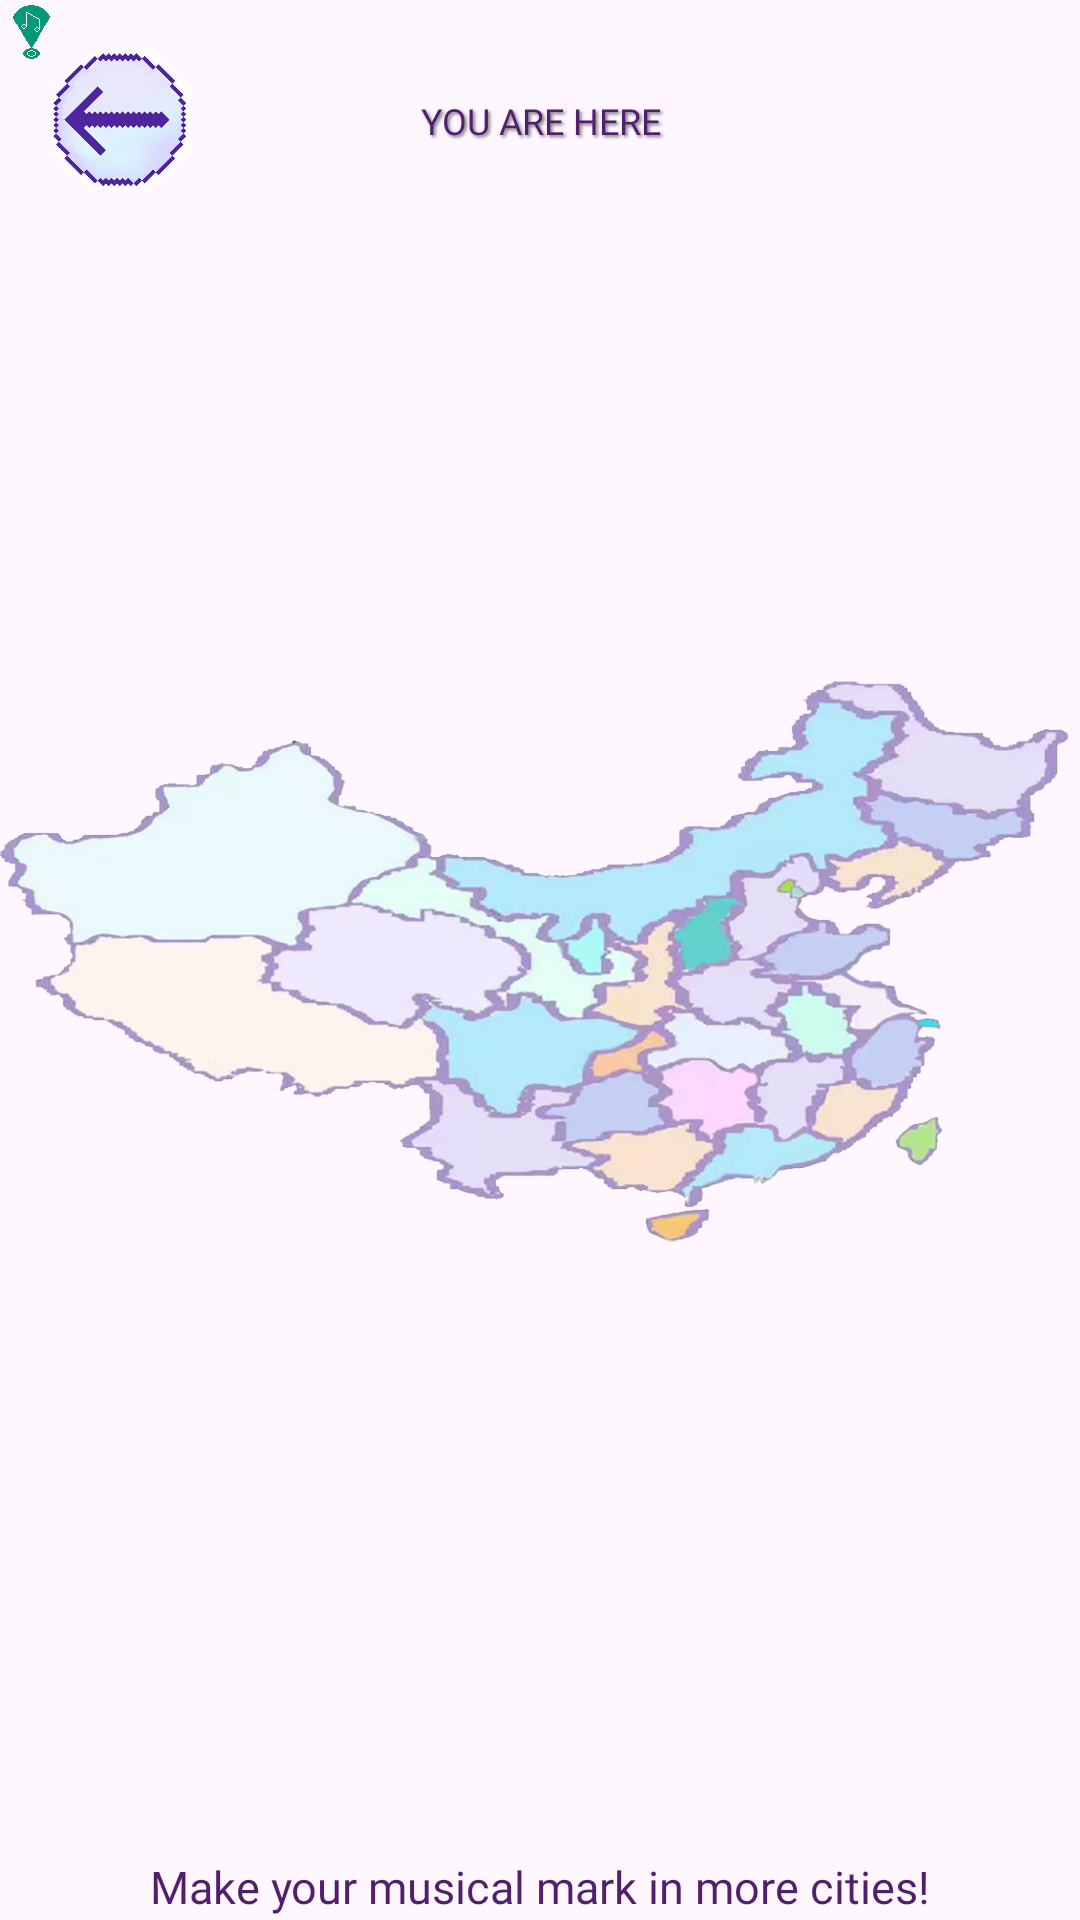

Reconstruct the res/layout file that produces this screen, plus the resources it refers to.
<!-- AndroidManifest.xml: application theme Theme.MusicZone -->
<!-- res/layout/activity_music_map.xml -->
<?xml version="1.0" encoding="utf-8"?>
<androidx.constraintlayout.widget.ConstraintLayout
xmlns:android="http://schemas.android.com/apk/res/android"
xmlns:app="http://schemas.android.com/apk/res-auto"
    xmlns:tools="http://schemas.android.com/tools"
    android:id="@+id/rootLayout"
android:layout_width="match_parent"
android:layout_height="match_parent">

    <ImageView
        android:id="@+id/gifBg"
        android:layout_width="0dp"
        android:layout_height="0dp"
        android:scaleType="centerCrop"
        app:layout_constraintBottom_toBottomOf="parent"
        app:layout_constraintEnd_toEndOf="parent"
        app:layout_constraintHorizontal_bias="0.0"
        app:layout_constraintStart_toStartOf="parent"
        app:layout_constraintTop_toTopOf="parent"
        app:layout_constraintVertical_bias="0.0" />


    <ImageButton
        android:id="@+id/icon_back"
        android:layout_width="80dp"
        android:layout_height="80dp"
        android:layout_marginStart="1dp"
        android:layout_marginTop="1dp"
        android:src="@drawable/icon_back"


        android:background="@null"
        android:padding="6dp"

        android:scaleType="centerInside"
        app:layout_constraintStart_toStartOf="parent"
        app:layout_constraintTop_toTopOf="parent" />



    <TextView
        android:id="@+id/locationText"
        android:layout_width="wrap_content"
        android:layout_height="wrap_content"
        android:layout_marginStart="1dp"
        android:text="YOU ARE HERE"
        android:textColor="@color/purple_map"
        android:textSize="12sp"
        android:fontFamily="@font/press_start_2p_regular"
        android:shadowColor="#80000000"
        android:shadowDx="2"
        android:shadowDy="2"
        android:shadowRadius="2"
        android:padding="8dp"

        app:layout_constraintTop_toTopOf="parent"
        app:layout_constraintStart_toStartOf="parent"
        app:layout_constraintEnd_toEndOf="parent"
        android:layout_marginTop="24dp" />


    <FrameLayout
    android:id="@+id/mapContainer"
    android:layout_width="0dp"
    android:layout_height="0dp"
    app:layout_constraintStart_toStartOf="parent"
    app:layout_constraintEnd_toEndOf="parent"
    app:layout_constraintTop_toTopOf="parent"
    app:layout_constraintBottom_toBottomOf="parent">


    <ImageView
        android:id="@+id/musiczone_map"
        android:layout_width="match_parent"
        android:layout_height="match_parent"
        android:padding="0dp"
        android:scaleType="fitCenter"
        android:src="@drawable/musiczone_map" />

    <ImageView
        android:id="@+id/黑龙江省"
        android:layout_width="21dp"
        android:layout_height="21dp"
        android:src="@drawable/map_ic" />

    <ImageView
        android:id="@+id/吉林省"
        android:layout_width="21dp"
        android:layout_height="21dp"
        android:src="@drawable/map_ic" />

    <ImageView
        android:id="@+id/辽宁省"
        android:layout_width="21dp"
        android:layout_height="21dp"
        android:src="@drawable/map_ic" />

    <ImageView
        android:id="@+id/北京市"
        android:layout_width="21dp"
        android:layout_height="21dp"
        android:src="@drawable/map_ic" />

    <ImageView
        android:id="@+id/天津市"
        android:layout_width="21dp"
        android:layout_height="21dp"
        android:src="@drawable/map_ic" />

    <ImageView
        android:id="@+id/河北省"
        android:layout_width="21dp"
        android:layout_height="21dp"
        android:src="@drawable/map_ic" />

    <ImageView
        android:id="@+id/山西省"
        android:layout_width="21dp"
        android:layout_height="21dp"
        android:src="@drawable/map_ic" />

    <ImageView
        android:id="@+id/内蒙古自治区"
        android:layout_width="21dp"
        android:layout_height="21dp"
        android:src="@drawable/map_ic" />

    <ImageView
        android:id="@+id/江苏省"
        android:layout_width="21dp"
        android:layout_height="21dp"
        android:src="@drawable/map_ic" />

    <ImageView
        android:id="@+id/浙江省"
        android:layout_width="21dp"
        android:layout_height="21dp"
        android:src="@drawable/map_ic" />

    <ImageView
        android:id="@+id/上海市"
        android:layout_width="21dp"
        android:layout_height="21dp"
        android:src="@drawable/map_ic" />

    <ImageView
        android:id="@+id/安徽省"
        android:layout_width="21dp"
        android:layout_height="21dp"
        android:src="@drawable/map_ic" />

    <ImageView
        android:id="@+id/福建省"
        android:layout_width="21dp"
        android:layout_height="21dp"
        android:src="@drawable/map_ic" />

    <ImageView
        android:id="@+id/江西省"
        android:layout_width="21dp"
        android:layout_height="21dp"
        android:src="@drawable/map_ic" />

    <ImageView
        android:id="@+id/山东省"
        android:layout_width="21dp"
        android:layout_height="21dp"
        android:src="@drawable/map_ic" />

    <ImageView
        android:id="@+id/河南省"
        android:layout_width="21dp"
        android:layout_height="21dp"
        android:src="@drawable/map_ic" />

    <ImageView
        android:id="@+id/湖北省"
        android:layout_width="21dp"
        android:layout_height="21dp"
        android:src="@drawable/map_ic" />

    <ImageView
        android:id="@+id/湖南省"
        android:layout_width="21dp"
        android:layout_height="21dp"
        android:src="@drawable/map_ic" />

    <ImageView
        android:id="@+id/广东省"
        android:layout_width="21dp"
        android:layout_height="21dp"
        android:src="@drawable/map_ic" />

    <ImageView
        android:id="@+id/广西壮族自治区"
        android:layout_width="21dp"
        android:layout_height="21dp"
        android:src="@drawable/map_ic" />

    <ImageView
        android:id="@+id/海南省"
        android:layout_width="21dp"
        android:layout_height="21dp"
        android:src="@drawable/map_ic" />

    <ImageView
        android:id="@+id/重庆市"
        android:layout_width="21dp"
        android:layout_height="21dp"
        android:src="@drawable/map_ic" />

    <ImageView
        android:id="@+id/四川省"
        android:layout_width="21dp"
        android:layout_height="21dp"
        android:src="@drawable/map_ic" />

    <ImageView
        android:id="@+id/贵州省"
        android:layout_width="21dp"
        android:layout_height="21dp"
        android:src="@drawable/map_ic" />

    <ImageView
        android:id="@+id/云南省"
        android:layout_width="21dp"
        android:layout_height="21dp"
        android:src="@drawable/map_ic" />

    <ImageView
        android:id="@+id/西藏自治区"
        android:layout_width="21dp"
        android:layout_height="21dp"
        android:src="@drawable/map_ic" />

    <ImageView
        android:id="@+id/陕西省"
        android:layout_width="21dp"
        android:layout_height="21dp"
        android:src="@drawable/map_ic" />

    <ImageView
        android:id="@+id/甘肃省"
        android:layout_width="21dp"
        android:layout_height="21dp"
        android:src="@drawable/map_ic" />

    <ImageView
        android:id="@+id/宁夏回族自治区"
        android:layout_width="21dp"
        android:layout_height="21dp"
        android:src="@drawable/map_ic" />

    <ImageView
        android:id="@+id/青海省"
        android:layout_width="21dp"
        android:layout_height="21dp"
        android:src="@drawable/map_ic"/>

    <ImageView
        android:id="@+id/新疆维吾尔自治区"
        android:layout_width="21dp"
        android:layout_height="21dp"
        android:src="@drawable/map_ic"/>

    <ImageView
        android:id="@+id/澳门特别行政区"
        android:layout_width="21dp"
        android:layout_height="21dp"
        android:src="@drawable/map_ic" />

    <ImageView
        android:id="@+id/香港特别行政区"
        android:layout_width="21dp"
        android:layout_height="21dp"
        android:src="@drawable/map_ic" />

    <ImageView
        android:id="@+id/台湾省"
        android:layout_width="21dp"
        android:layout_height="21dp"
        android:src="@drawable/map_ic" />

</FrameLayout>

    <TextView
        android:id="@+id/litCountText"
        android:layout_width="wrap_content"
        android:layout_height="wrap_content"
        android:textColor="@color/purple_map"
        android:fontFamily="@font/press_start_2p_regular"
        android:textSize="15dp"
        android:text="@string/Location_cities"
        app:layout_constraintBottom_toBottomOf="parent"
        app:layout_constraintStart_toStartOf="parent"
        app:layout_constraintEnd_toEndOf="parent"
        android:layout_marginBottom="1dp"/>

    <ImageView
        android:id="@+id/characterView"
        android:layout_width="80dp"
        android:layout_height="80dp"
        app:srcCompat="@drawable/character_music"
        app:layout_constraintBottom_toBottomOf="parent"
        app:layout_constraintStart_toStartOf="parent"
        android:layout_marginStart="16dp"
        android:layout_marginBottom="16dp"
        android:visibility="invisible"/>

</androidx.constraintlayout.widget.ConstraintLayout>
<!-- resources referenced by this layout -->
<resources>
  <color name="purple_map">#FF511F6B</color>
  <!-- drawable character_music: png bitmap (drawable, 63373 bytes) -->
  <!-- drawable icon_back: png bitmap (drawable, 82642 bytes) -->
  <!-- drawable map_ic: png bitmap (drawable, 47192 bytes) -->
  <!-- drawable musiczone_map: jpg bitmap (drawable, 334099 bytes) -->
  <string name="Location_cities">Make your musical mark in more cities!</string>
  <style name="Theme.MusicZone" parent="Base.Theme.MusicZone" />
  <style name="Base.Theme.MusicZone" parent="Theme.Material3.DayNight.NoActionBar">
          
          
      </style>
</resources>
